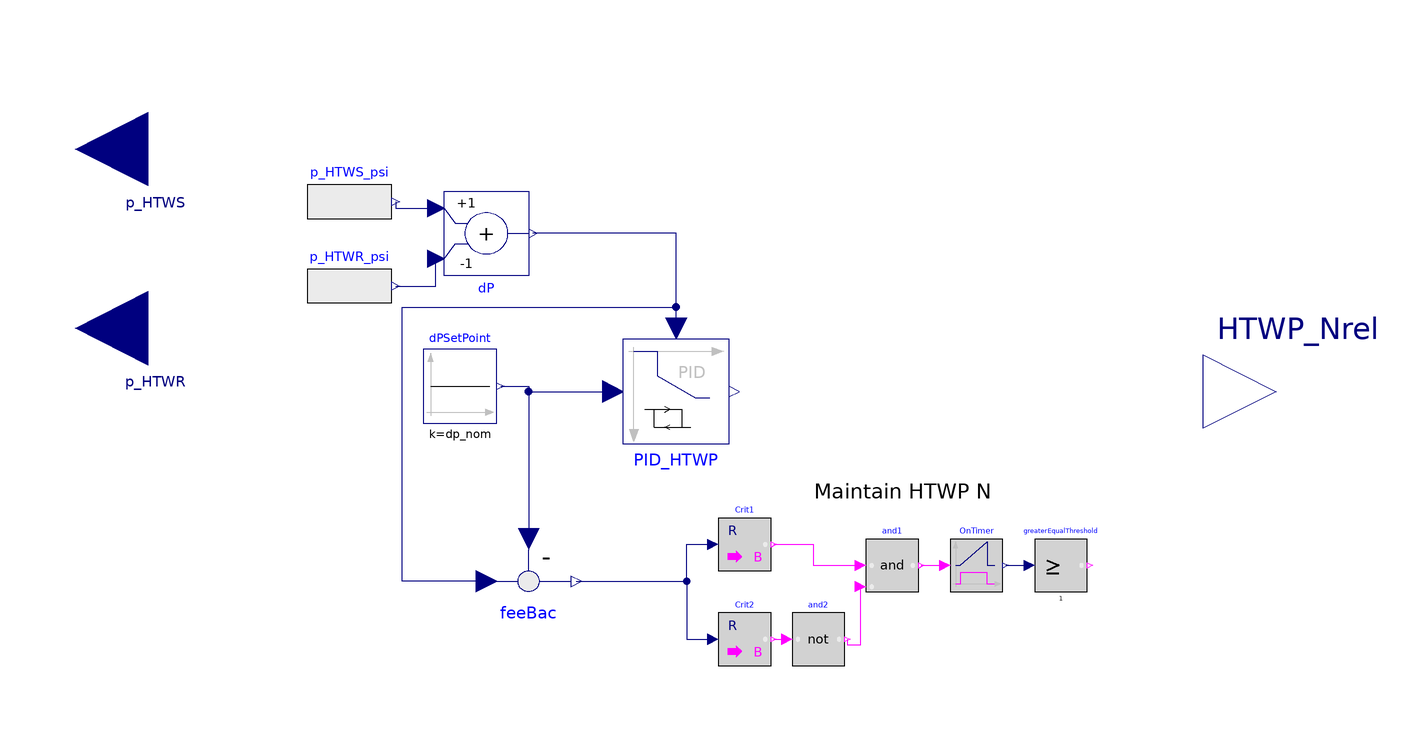

The component connection diagram of the Modelica model below, drawn from its own Placement and Line annotations.

model HTWP_speed
  "The PID controller model for setting the HTWP Speed"
  import TRANSFORM.Units.Conversions.Functions.Pressure_Pa.from_psi;
  import TRANSFORM.Units.Conversions.Functions.Pressure_Pa.to_psi;
  Real HTWP_Nmin_set;
  parameter Boolean switch_HTWP_Nset = true "Switch between modified (true) vs. direct PID output" annotation(Dialog(group="General Inputs"));
  parameter Real dp_nom = 23.8 "Nominal dp setpoint in psi" annotation(Dialog(group="General Inputs"));
//   parameter Modelica.Units.SI.Frequency f_cut = 1.0 "Low pass filter cut-off freq." annotation(Dialog(group="General Inputs"));
  parameter Real HTWP_Nrel_min = 53.0 "HTWP min. Nrel %" annotation(Dialog(group="General Inputs"));
  parameter Real HTWP_Nrel_max = 75.0 "HTWP max. Nrel %" annotation(Dialog(group="General Inputs"));
  parameter Real HTWP_Nrel_start = 53.0 "HTWP start Nrel %" annotation(Dialog(group="General Inputs"));
  parameter Real k_s = 1.0 "PID setpoint input scaling" annotation(Dialog(group="PID Inputs"));
  parameter Real k_m = 1.0 "PID measurement input scaling" annotation(Dialog(group="PID Inputs"));
  parameter Real Ti = 30 "PID integral time" annotation(Dialog(group="PID Inputs"));
  parameter Real gain = 14.8 "PID gain" annotation(Dialog(group="PID Inputs"));
  parameter Real yb = HTWP_Nrel_min "PID output bias" annotation(Dialog(group="PID Inputs"));
  parameter Real db = 2.0 "PID deadband in psi" annotation(Dialog(group="PID Inputs"));
  parameter Real dbr = 0.5 "PID deadband ratio" annotation(Dialog(group="PID Inputs"));
extends Modelica.Blocks.Icons.Block;
  Modelica.Blocks.Interfaces.RealInput p_HTWS "HTWS pressure" annotation (
      Placement(transformation(
        extent={{-13.8,-14},{13.8,14}},
        rotation=180,
        origin={-100.2,46}),iconTransformation(
        extent={{-6,-6},{6,6}},
        rotation=180,
        origin={-40.4,26})));
  LimPID_Deadband_dbr PID_HTWP(
    controllerType=Modelica.Blocks.Types.SimpleController.PI,
    k=gain,
    Ti=Ti,
    Td=4*Ti,
    yb=yb,
    k_s=k_s,
    k_m=k_s,
    yMax=HTWP_Nrel_max,
    yMin=HTWP_Nrel_min,
    initType=Modelica.Blocks.Types.Init.InitialOutput,
    y_start=HTWP_Nrel_start,
    deadbandRatio=dbr)
    annotation (Placement(transformation(extent={{-10,10},{10,-10}})));
  Modelica.Blocks.Sources.Constant       dPSetPoint(k=dp_nom)
    annotation (Placement(transformation(extent={{-48,-6},{-34,8}})));
  Modelica.Blocks.Math.Add dP(k1=-1, k2=+1)
    annotation (Placement(transformation(extent={{8,-8},{-8,8}},
        rotation=180,
        origin={-36,30})));
  Modelica.Blocks.Interfaces.RealInput p_HTWR "HTWR header pressure"
    annotation (Placement(transformation(
        extent={{-13.8,-14},{13.8,14}},
        rotation=180,
        origin={-100.2,12}),iconTransformation(
        extent={{-6,-6},{6,6}},
        rotation=180,
        origin={-40.4,26})));

  Modelica.Blocks.Interfaces.RealOutput HTWP_Nrel "HTWP Nrel" annotation (
      Placement(transformation(
        extent={{-13.8,-14},{13.8,14}},
        rotation=0,
        origin={113.8,0}),  iconTransformation(
        extent={{-6,-6},{6,6}},
        rotation=180,
        origin={-40.4,26})));
  Modelica.Blocks.Logical.Timer OnTimer
    annotation (Placement(transformation(extent={{52,-38},{62,-28}})));
  Modelica.Blocks.Math.RealToBoolean Crit1(threshold=0.001)
    annotation (Placement(transformation(extent={{8,-34},{18,-24}})));
  Modelica.Blocks.Math.Feedback feeBac
    annotation (Placement(transformation(extent={{-38,-26},{-18,-46}})));
  Modelica.Blocks.Math.RealToBoolean Crit2(threshold=db)
    "Hysteresis element to switch controller on and off"
    annotation (Placement(transformation(extent={{8,-52},{18,-42}})));
  Modelica.Blocks.Logical.GreaterEqualThreshold greaterEqualThreshold(threshold
      =1)
    annotation (Placement(transformation(extent={{68,-38},{78,-28}})));
  Modelica.Blocks.Logical.And and1
    annotation (Placement(transformation(extent={{36,-38},{46,-28}})));
  Modelica.Blocks.Logical.Not and2
    annotation (Placement(transformation(extent={{22,-52},{32,-42}})));
  Modelica.Blocks.Sources.RealExpression p_HTWS_psi(y=
        TRANSFORM.Units.Conversions.Functions.Pressure_Pa.to_psi(p_HTWS))
    "p HTWS in psi"
    annotation (Placement(transformation(extent={{-70,28},{-54,44}})));
  Modelica.Blocks.Sources.RealExpression p_HTWR_psi(y=
        TRANSFORM.Units.Conversions.Functions.Pressure_Pa.to_psi(p_HTWR))
    "p HTWR in psi"
    annotation (Placement(transformation(extent={{-70,12},{-54,28}})));
initial equation
  HTWP_Nmin_set=HTWP_Nrel_min;
equation
  when greaterEqualThreshold.y then
     HTWP_Nmin_set = PID_HTWP.y;
  end when;
  if switch_HTWP_Nset then
      HTWP_Nrel = max(PID_HTWP.y, HTWP_Nmin_set);
  else
      HTWP_Nrel = max(PID_HTWP.y, HTWP_Nrel_min);
  end if;
  connect(dPSetPoint.y, PID_HTWP.u_s)
    annotation (Line(points={{-33.3,1},{-28,1},{-28,0},{-12,0}},
                                                     color={0,0,127}));
  connect(dPSetPoint.y, feeBac.u2)
    annotation (Line(points={{-33.3,1},{-28,1},{-28,-28}}, color={0,0,127}));
  connect(OnTimer.y, greaterEqualThreshold.u) annotation (Line(points={{62.5,-33},
          {67,-33}},            color={0,0,127}));
  connect(Crit2.y, and2.u)
    annotation (Line(points={{18.5,-47},{21,-47}}, color={255,0,255}));
  connect(and2.y, and1.u2)
    annotation (Line(points={{32.5,-47},{32.5,-48},{35,-48},{35,-37}},
                                                       color={255,0,255}));
  connect(Crit1.y, and1.u1) annotation (Line(points={{18.5,-29},{26,-29},{26,-33},
          {35,-33}}, color={255,0,255}));
  connect(and1.y, OnTimer.u) annotation (Line(points={{46.5,-33},{51,-33}},
                 color={255,0,255}));
  connect(feeBac.y, Crit1.u) annotation (Line(points={{-19,-36},{2,-36},{2,-29},
          {7,-29}}, color={0,0,127}));
  connect(feeBac.y, Crit2.u) annotation (Line(points={{-19,-36},{2,-36},{2,-47},
          {7,-47}}, color={0,0,127}));
  connect(p_HTWS_psi.y, dP.u2) annotation (Line(points={{-53.2,36},{-53.2,34.8},
          {-45.6,34.8}}, color={0,0,127}));
  connect(p_HTWR_psi.y, dP.u1) annotation (Line(points={{-53.2,20},{-45.6,20},{
          -45.6,25.2}}, color={0,0,127}));
  connect(PID_HTWP.u_m, dP.y)
    annotation (Line(points={{0,12},{0,30},{-27.2,30}}, color={0,0,127}));
  connect(feeBac.u1, dP.y) annotation (Line(points={{-36,-36},{-52,-36},{-52,16},
          {0,16},{0,30},{-27.2,30}}, color={0,0,127}));
  annotation (Diagram(graphics={
        Text(
          extent={{26,-12},{60,-26}},
          textColor={0,0,0},
          textString="Maintain HTWP N")}));
end HTWP_speed;